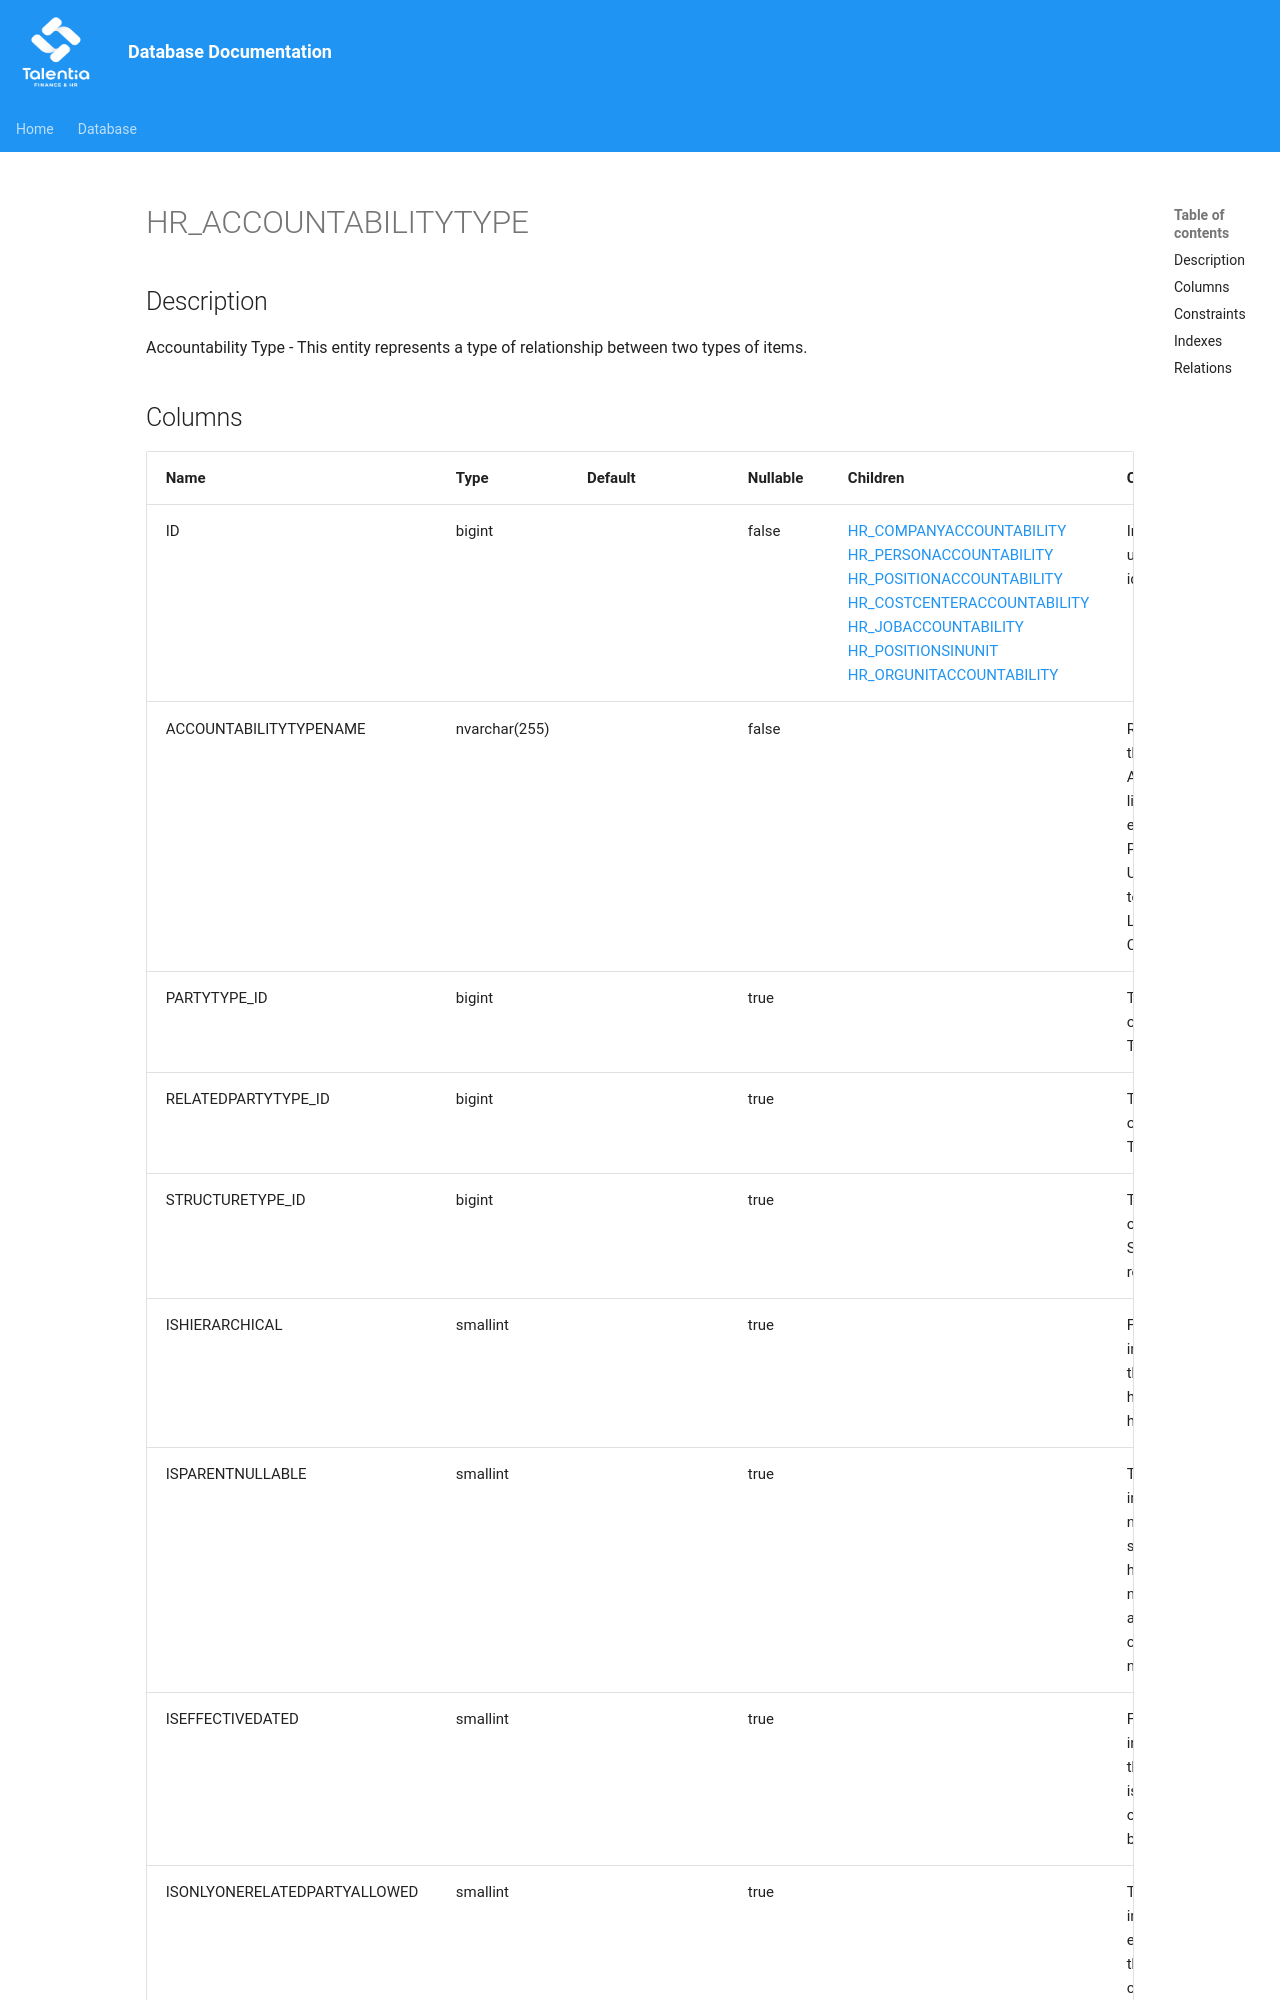

repository: giovanniporcelli/documentazione-db · page: schema/HR_ACCOUNTABILITYTYPE/index.html · generator: mkdocs

# HR_ACCOUNTABILITYTYPE

## Description

Accountability Type - This entity represents a type of relationship between two types of items.  


## Columns

| Name | Type | Default | Nullable | Children | Comment |
| ---- | ---- | ------- | -------- | -------- | ------- |
| ID | bigint |  | false | [HR_COMPANYACCOUNTABILITY](HR_COMPANYACCOUNTABILITY.md) [HR_PERSONACCOUNTABILITY](HR_PERSONACCOUNTABILITY.md) [HR_POSITIONACCOUNTABILITY](HR_POSITIONACCOUNTABILITY.md) [HR_COSTCENTERACCOUNTABILITY](HR_COSTCENTERACCOUNTABILITY.md) [HR_JOBACCOUNTABILITY](HR_JOBACCOUNTABILITY.md) [HR_POSITIONSINUNIT](HR_POSITIONSINUNIT.md) [HR_ORGUNITACCOUNTABILITY](HR_ORGUNITACCOUNTABILITY.md) | Indicates the unique identifier |
| ACCOUNTABILITYTYPENAME | nvarchar(255) |  | false |  | Represents the Type of Accountability, like for example Positions to Unit, Person to Person, Locations in Company etc. |
| PARTYTYPE_ID | bigint |  | true |  | The Identifier of the Party Type record. |
| RELATEDPARTYTYPE_ID | bigint |  | true |  | The Identifier of the Party Type record. |
| STRUCTURETYPE_ID | bigint |  | true |  | The Identifier of the Structure Type record. |
| ISHIERARCHICAL | smallint |  | true |  | Flag indicating that the structure his hierarchical. |
| ISPARENTNULLABLE | smallint |  | true |  | This flag indicates if a node in the structure can have parent null, that is also to say it can be a root node. |
| ISEFFECTIVEDATED | smallint |  | true |  | Flag indicating that the structure is
